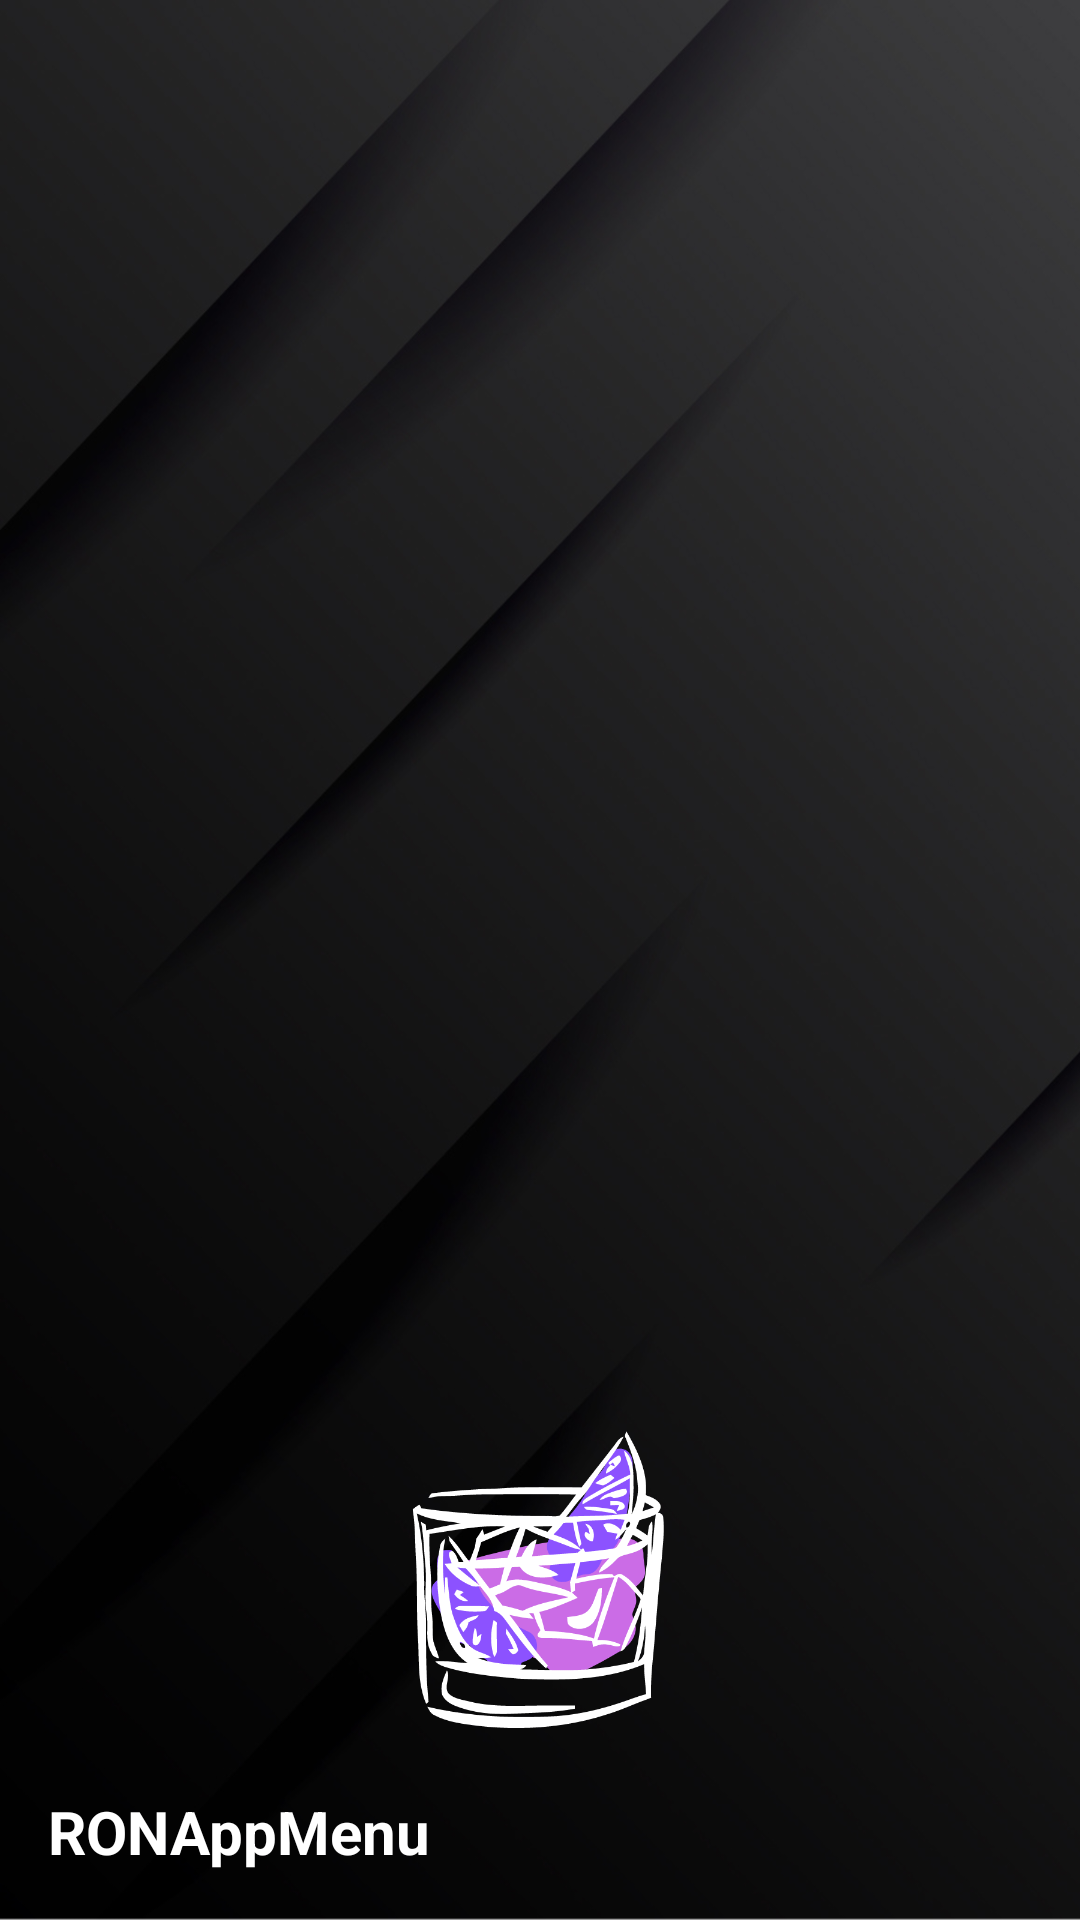

Produce the Android XML layout that renders to this screen, including the resource entries it uses.
<!-- AndroidManifest.xml: application theme Theme.ProyectoFinal -->
<!-- res/layout/nav_header.xml -->
<?xml version="1.0" encoding="utf-8"?>
<LinearLayout
    xmlns:android="http://schemas.android.com/apk/res/android"
    android:orientation="vertical"
    android:layout_width="300dp"
    android:layout_height="176dp"
    android:gravity="bottom"
    android:padding="16dp"
    android:background="@drawable/fondo_negro"
    android:theme="@style/ThemeOverlay.AppCompat.Dark">

    <ImageView
        android:layout_width="wrap_content"
        android:layout_height="100dp"
        android:layout_marginBottom="20dp"
        android:src="@drawable/logo_app"/>

    <TextView
        android:layout_width="wrap_content"
        android:layout_height="wrap_content"
        android:text="RONAppMenu"
        android:textColor="@color/white"
        android:textSize="20dp"
        android:textStyle="bold"/>

</LinearLayout>
<!-- resources referenced by this layout -->
<resources>
  <color name="white">#FFFFFFFF</color>
  <!-- drawable fondo_negro: png bitmap (drawable, 535214 bytes) -->
  <!-- drawable logo_app: png bitmap (drawable, 43158 bytes) -->
  <style name="Theme.ProyectoFinal" parent="Base.Theme.ProyectoFinal" />
  <style name="Base.Theme.ProyectoFinal" parent="Theme.AppCompat.Light.DarkActionBar">
          <item name="windowActionBar">true</item>
          <item name="windowNoTitle">false</item>
          <item name="colorPrimary">@color/black</item>
          <item name="colorPrimaryVariant">@color/purple_700</item>
          <item name="colorOnPrimary">@color/white</item>
          
          <item name="colorSecondary">@color/teal_200</item>
          <item name="colorSecondaryVariant">@color/teal_700</item>
          <item name="colorOnSecondary">@color/black</item>
          
          <item name="android:statusBarColor">@color/black</item>
          <item name="android:navigationBarColor">@color/black</item>
      </style>
  <color name="black">#FF000000</color>
  <color name="purple_700">#FF3700B3</color>
  <color name="teal_200">#FF03DAC5</color>
  <color name="teal_700">#FF018786</color>
</resources>
